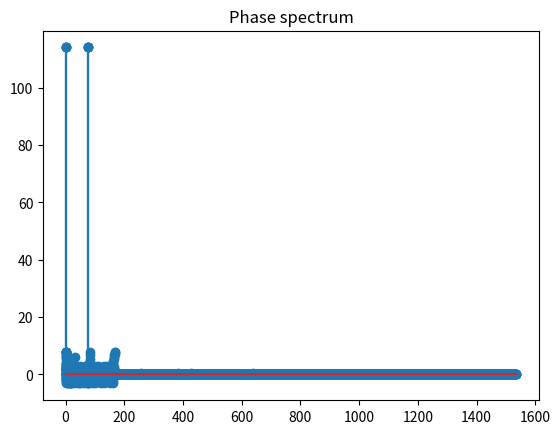

Generate this figure with matplotlib:
# %%
import numpy as np
import matplotlib.pyplot as plt

# %% [markdown]
# ### Zadanie 1
# Dane są dwa sygnały o okresie podstawowym N=4: s1 = {2, 1, 3, 0} i s2 = {0, 1, 3, 0}
# 

# %%
period = 4
s1 = [2, 1, 3, 0]
s2 = [0, 1, 3, 0]

# %% [markdown]
# #### a) Dla każdego z sygnału:
# - wyznaczyć i wykreślić widmo amplitudowe i fazowe

# %%
def calc_spectrum(signal):
    return np.fft.fft(signal)

def calc_amplitude_spectrum(signal):
    return np.abs(calc_spectrum(signal))

def calc_phase_spectrum(signal):
    return np.angle(calc_spectrum(signal))

# %%
plt.stem(calc_amplitude_spectrum(s1))
plt.title("Amplitude spectrum s1")
plt.show()

plt.stem(calc_amplitude_spectrum(s2))
plt.title("Amplitude spectrum s2")
plt.show()

# %%
plt.stem(calc_phase_spectrum(s1))
plt.title("Phase spectrum s1")
plt.show()

plt.stem(calc_phase_spectrum(s2))
plt.title("Phase spectrum s2")
plt.show()

# %% [markdown]
# - obliczyć moc sygnału

# %%
def calc_power(signal):
    return sum([a**2 for a in signal]) / len(signal)

# %%
print("Power_s1 = ", calc_power(s1))
print("Power_s2 = ", calc_power(s2))

# %% [markdown]
# - sprawdzić słuszność twierdzenia Parsevala

# %%
def calc_parseval(signal):
    return sum([np.abs(a)**2 for a in calc_spectrum(signal)])  / len(signal)

def check_parseval_theorem(signal):
    return calc_power(signal) * len(signal) == calc_parseval(signal)

# %%
print("Parseval_power_s1 = ", calc_parseval(s1))
print("Parseval_power_s2 = ", calc_parseval(s2))
print(f"Twierdzenie Parsevala dla s1 {'jest' if check_parseval_theorem(s1) else 'nie jest'} prawdziwe")
print(f"Twierdzenie Parsevala dla s2 {'jest' if check_parseval_theorem(s2) else 'nie jest'} prawdziwe")

# %% [markdown]
# #### b) Sprawdzić słuszność twierdzenia o dyskretnej transformacji Fouriera splotu kołowego sygnałów s1 i s2:
# - wyznaczyć ręcznie splot kołowy sygnałów s1 i s2
# - wyznaczyć splot za pomocą dyskretnej transformacji Fouriera

# %%
def calc_circular_convolution(signal1, signal2):
    convolution = []
    for i1, _ in enumerate(signal1):
        convolution.append(sum([signal1[i2]*signal2[i1-i2] for i2, _ in enumerate(signal1)]))
    return convolution

def calc_circular_convolution_fft(signal1, signal2):
    return np.fft.ifft(np.fft.fft(signal1) * np.fft.fft(signal2))

# %%
convolution = calc_circular_convolution(s1, s2)
convolution_fft = calc_circular_convolution_fft(s1, s2)
print("Splot wyznaczony ręcznie: ", convolution)
print("Splot wyznaczony za pomocą DTF: ", convolution_fft)

# %% [markdown]
# Wyniki są takie same, więc twierdzenie o dyskretnej transformacji Fouriera jest prawdziwe

# %% [markdown]
# ### Zadanie 2
# Zbadać wpływ przesunięcia w czasie na postać widma amplitudowego i widma fazowego dyskretnego sygnału harmonicznego `s[n] = A*cos(2*pi*n/N)` o amplitudzie 3 i okresie podstawowym 76. W tym celu dla każdej wartości [0, N/4, N/2, 3N/4] wykreślić widmo amplitudowe i fazowe przesuniętego sygnału s[n-n0].

# %%
A = 3
N = 76
N_list = [0, N//4, N//2, 3*N//4]

signal = [A * np.cos(2*np.pi*n/N) for n in range(N)]

# %%
def shift_signal(signal, index):
    return signal[index:] + signal[:index]

# %%
def calc_spectrums(signal, shift_index):
    shifted_signal = shift_signal(signal, shift_index)
    amplitude_spectrum = calc_amplitude_spectrum(shifted_signal)
    phase_spectrum = calc_phase_spectrum(shifted_signal)
    phase_spectrum = [phase_spectrum[i] if np.abs(n) > 1e-6 else 0 for i, n in enumerate(amplitude_spectrum)]
    return amplitude_spectrum, phase_spectrum


# %% [markdown]
# Przesunięcie o 0:

# %%
amplitude_spectrum, phase_spectrum = calc_spectrums(signal, N_list[0])
plt.stem(amplitude_spectrum)
plt.title("Amplitude spectrum")
plt.show()

plt.stem(phase_spectrum)
plt.title("Phase spectrum")
plt.show()

# %% [markdown]
# Przesunięcie o N/4:

# %%
amplitude_spectrum, phase_spectrum = calc_spectrums(signal, N_list[1])
plt.stem(amplitude_spectrum)
plt.title("Amplitude spectrum")
plt.show()

plt.stem(phase_spectrum)
plt.title("Phase spectrum")
plt.show()

# %% [markdown]
# Przesunięcie o N/2:

# %%
amplitude_spectrum, phase_spectrum = calc_spectrums(signal, N_list[2])
plt.stem(amplitude_spectrum)
plt.title("Amplitude spectrum")
plt.show()

plt.stem(phase_spectrum)
plt.title("Phase spectrum")
plt.show()

# %% [markdown]
# Przesunięcie o 3N/4:

# %%
amplitude_spectrum, phase_spectrum = calc_spectrums(signal, N_list[3])
plt.stem(amplitude_spectrum)
plt.title("Amplitude spectrum")
plt.show()

plt.stem(phase_spectrum)
plt.title("Phase spectrum")
plt.show()

# %% [markdown]
# #### Wnioski:
# Zgodnie z własnością DTF o przesunięciu w dziedzinie czasu `n[n-n0]←DTF→X[k]*exp(-jk*2pi*n0/N)` zachodzi następujące:
# 
# Przesunięcie w dzieedzinie czasu nie powoduje zmiany widma amplitudowego.
# 
# Przesunięcie w dziedzinie czasu wpływa na widmo fazowe w następujący sposób:
# ```
# n0 = 0:
# e^0 = 1
# 
# n0 = N/4:
# e^(-j*k*pi/2)
# 
# n0 = N/2:
# e^(-j*k*pi)
# 
# n0 = 3N/4:
# e^(-j*k*3pi/2)
# ```

# %% [markdown]
# ### Zadanie 3
# Zbadać wpływ dopełnienia zerami na postać widma amplitudowego i widma fazowego dyskretnego sygnału `s[n] = A * n%N/N` o amplitudzie 1 i okresie podstatowym 17. W tym celu dla każdej wartości [0, 1N, 4N, 9N] wykreślić widmo amplitudowe i fazowe sygnały s[n] dopełnionego N0 zerami.

# %%
A = 1
N = 17
N_list = [0, 1*N, 4*N, 9*N]
signal = [A * (n%N)/N for n in range(N)]

# %%
def expand_zeros(signal, n_zeros):
    return signal + [0.0] * n_zeros

# %%
signal_expanded = expand_zeros(signal, N_list[0])
amplitude_spectrum = calc_amplitude_spectrum(signal_expanded)
phase_spectrum = calc_phase_spectrum(signal_expanded)
plt.stem(amplitude_spectrum)
plt.title("Amplitude spectrum")
plt.show()

plt.stem(phase_spectrum)
plt.title("Phase spectrum")
plt.show()

# %% [markdown]
# Dopełnienie N zerami:

# %%
signal_expanded = expand_zeros(signal, N_list[1])
amplitude_spectrum = calc_amplitude_spectrum(signal_expanded)
phase_spectrum = calc_phase_spectrum(signal_expanded)
plt.stem(amplitude_spectrum)
plt.title("Amplitude spectrum")
plt.show()

plt.stem(phase_spectrum)
plt.title("Phase spectrum")
plt.show()

# %% [markdown]
# Dopełnienie 4N zerami:

# %%
signal_expanded = expand_zeros(signal, N_list[2])
amplitude_spectrum = calc_amplitude_spectrum(signal_expanded)
phase_spectrum = calc_phase_spectrum(signal_expanded)
plt.stem(amplitude_spectrum)
plt.title("Amplitude spectrum")
plt.show()

plt.stem(phase_spectrum)
plt.title("Phase spectrum")
plt.show()

# %% [markdown]
# Dopełnienie 9N zerami:

# %%
signal_expanded = expand_zeros(signal, N_list[3])
amplitude_spectrum = calc_amplitude_spectrum(signal_expanded)
phase_spectrum = calc_phase_spectrum(signal_expanded)
plt.stem(amplitude_spectrum)
plt.title("Amplitude spectrum")
plt.show()

plt.stem(phase_spectrum)
plt.title("Phase spectrum")
plt.show()

# %% [markdown]
# #### Wnioski:
# 
# Dopełniając sygnał zerami dostajemy więcej punktów, w których obliczane jest widmo, tym niemniej nie zwiększa to ilość otrzymywanej informacji.

# %% [markdown]
# ### Zadanie 4
# Dany jest sygnał rzeczywisty `s[t] = A1*sin(2*pi*f1*t) + A2*sin(2*pi*f2*t) + A3*sin(2*pi*f3*t)`, gdzie `A1 = 0.2`, `f1 = 2000 Hz`, `A2 = 0.5`, `f2 = 6000 Hz`, `A3 = 0.6`, `f3 = 10000 Hz`. Przy założeniu, że częstotliwość próbkowania wynosi `fs = 48000 Hz`, a liczba próbek sygnału winosi `N1 = 2048`, przedstawić wykres widmowej gęstości mocy sygnału s(t).

# %%
A1 = 0.2
f1 = 2000

A2 = 0.4
f2 = 6000

A3 = 0.6
f3 = 10000

fs = 48000

N1 = 2048

def signal_function(t):
    return (A1 * np.sin(2 * np.pi * f1 * t) +
            A2 * np.sin(2 * np.pi * f2 * t) +
            A3 * np.sin(2 * np.pi * f3 * t))

# %%
def calc_power_spectral_density(signal):
    power = 2 * np.abs(np.fft.rfft(signal)/len(signal))
    return power

# %%
signal = [signal_function(n/fs) for n in range(N1)]
power = calc_power_spectral_density(signal)
plt.stem(power)
plt.show()

# %% [markdown]
# *Czy dla podanej liczby próbek mamy do czynienia ze zjawiskiem przecieku widma?*
# 
# Tak, moc rozlewa się na inne częstotliwości.
# 
# fs/NWD(f1,f2,f3) = 48000/2000 = 24
# 
# 2048 nie jest podzielne przez 24, więc występuje przeciek

# %% [markdown]
# *Czy sytuacja uległaby zmianie dla liczby próbek N2 = 3/2 * N1?*
# 
# Tak, 3/2*N1 = 3072 jest podzielne przez 24, więc przeciek nie występuje.

# %%
N2 = int(3/2*N1)

signal = [signal_function(n/fs) for n in range(N2)]
power = calc_power_spectral_density(signal)
plt.stem(power)
plt.show()


